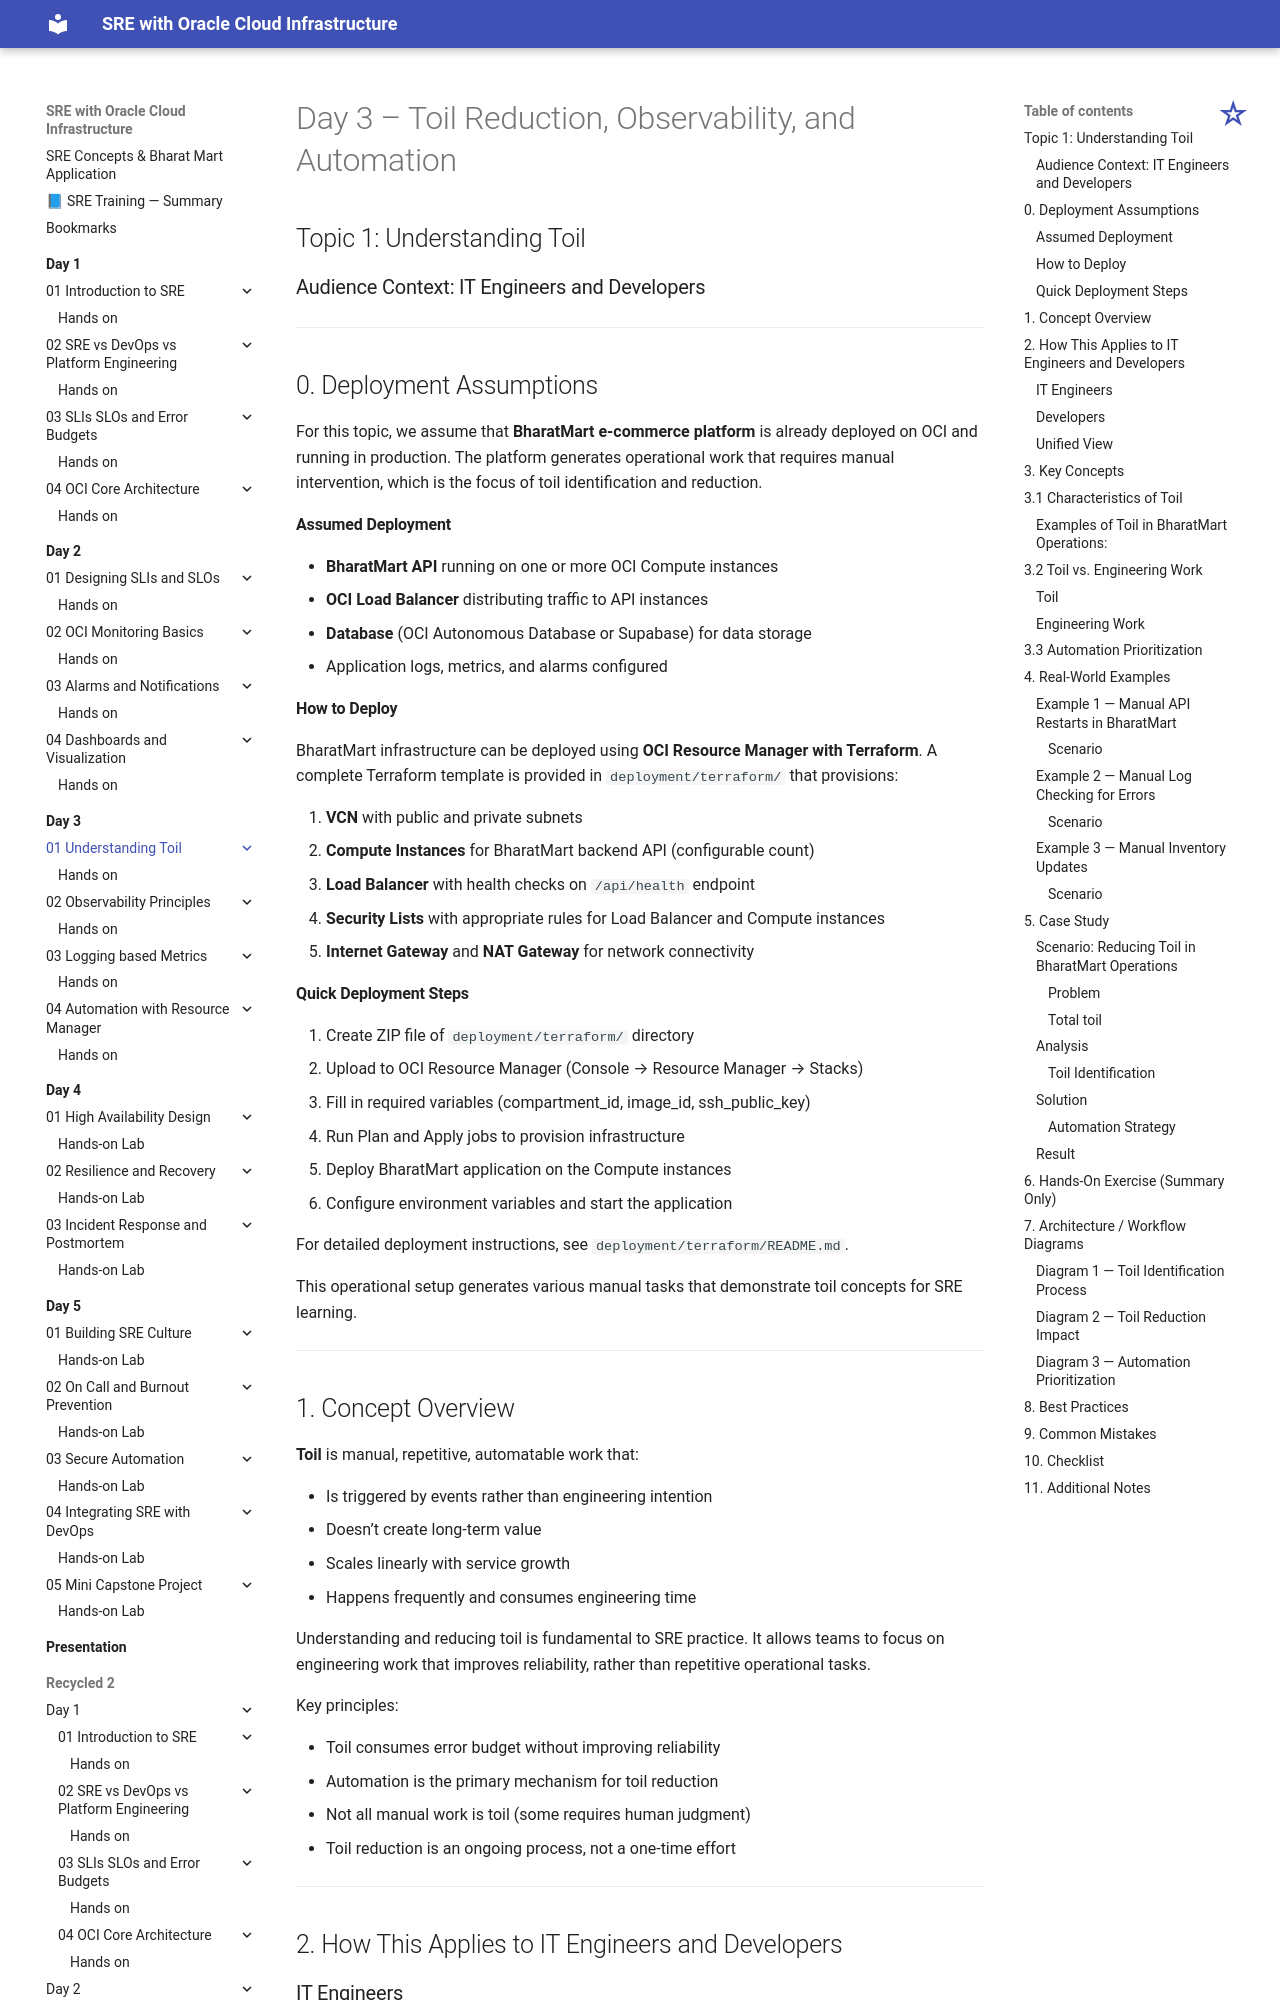

repository: atingupta2006/oci-sre-dec-25 · page: Day-3/01-Understanding-Toil/index.html · generator: mkdocs

# Day 3 – Toil Reduction, Observability, and Automation

## Topic 1: Understanding Toil



### Audience Context: IT Engineers and Developers

---

## 0. Deployment Assumptions

For this topic, we assume that **BharatMart e-commerce platform** is already deployed on OCI and running in production. The platform generates operational work that requires manual intervention, which is the focus of toil identification and reduction.

#### Assumed Deployment
* **BharatMart API** running on one or more OCI Compute instances
* **OCI Load Balancer** distributing traffic to API instances
* **Database** (OCI Autonomous Database or Supabase) for data storage
* Application logs, metrics, and alarms configured

#### How to Deploy

BharatMart infrastructure can be deployed using **OCI Resource Manager with Terraform**. A complete Terraform template is provided in `deployment/terraform/` that provisions:

1. **VCN** with public and private subnets
2. **Compute Instances** for BharatMart backend API (configurable count)
3. **Load Balancer** with health checks on `/api/health` endpoint
4. **Security Lists** with appropriate rules for Load Balancer and Compute instances
5. **Internet Gateway** and **NAT Gateway** for network connectivity

#### Quick Deployment Steps
1. Create ZIP file of `deployment/terraform/` directory
2. Upload to OCI Resource Manager (Console → Resource Manager → Stacks)
3. Fill in required variables (compartment_id, image_id, ssh_public_key)
4. Run Plan and Apply jobs to provision infrastructure
5. Deploy BharatMart application on the Compute instances
6. Configure environment variables and start the application

For detailed deployment instructions, see `deployment/terraform/README.md`.

This operational setup generates various manual tasks that demonstrate toil concepts for SRE learning.

---
